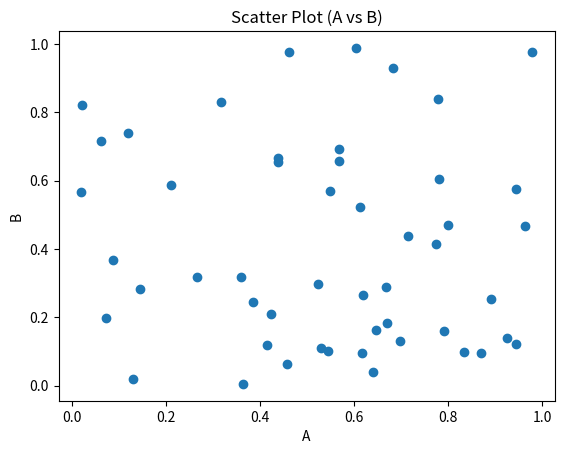
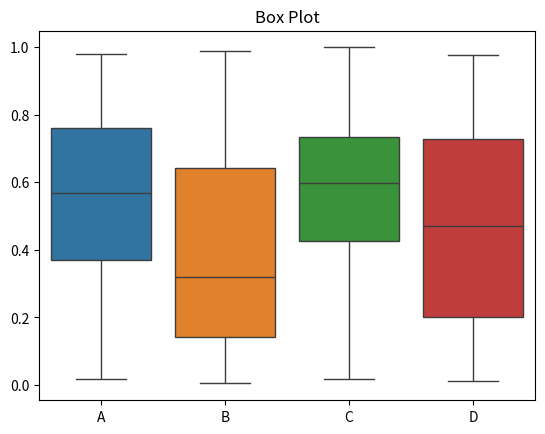
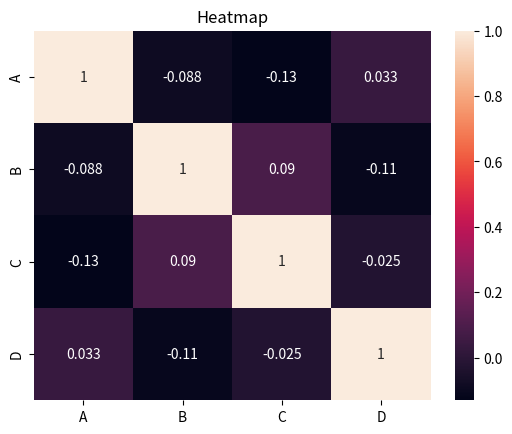
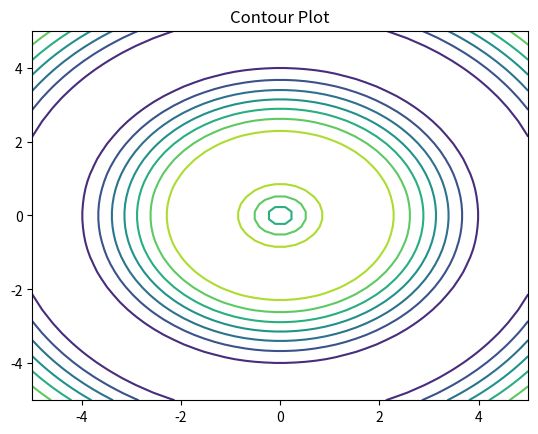
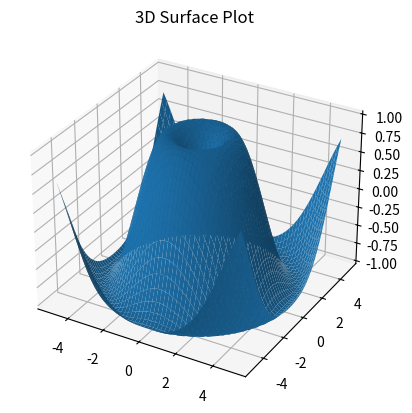

Write the Python code that produced these figures, in order.
import numpy as np
import pandas as pd
import matplotlib.pyplot as plt
import seaborn as sns
from mpl_toolkits.mplot3d import Axes3D

# Create sample n-dimensional data
np.random.seed(0)
data = pd.DataFrame({
    'A': np.random.rand(50),
    'B': np.random.rand(50),
    'C': np.random.rand(50),
    'D': np.random.rand(50)
})

# -----------------------------
# 1. Scatter Plot
# -----------------------------
plt.figure()
plt.scatter(data['A'], data['B'])
plt.title("Scatter Plot (A vs B)")
plt.xlabel("A")
plt.ylabel("B")
plt.show()

# -----------------------------
# 2. Box Plot
# -----------------------------
plt.figure()
sns.boxplot(data=data)
plt.title("Box Plot")
plt.show()

# -----------------------------
# 3. Heatmap (Correlation)
# -----------------------------
plt.figure()
sns.heatmap(data.corr(), annot=True)
plt.title("Heatmap")
plt.show()

# -----------------------------
# 4. Contour Plot
# -----------------------------
x = np.linspace(-5, 5, 50)
y = np.linspace(-5, 5, 50)
x, y = np.meshgrid(x, y)
z = np.sin(np.sqrt(x**2 + y**2))

plt.figure()
plt.contour(x, y, z)
plt.title("Contour Plot")
plt.show()

# -----------------------------
# 5. 3D Surface Plot
# -----------------------------
fig = plt.figure()
ax = fig.add_subplot(111, projection='3d')
ax.plot_surface(x, y, z)

ax.set_title("3D Surface Plot")
plt.show()
